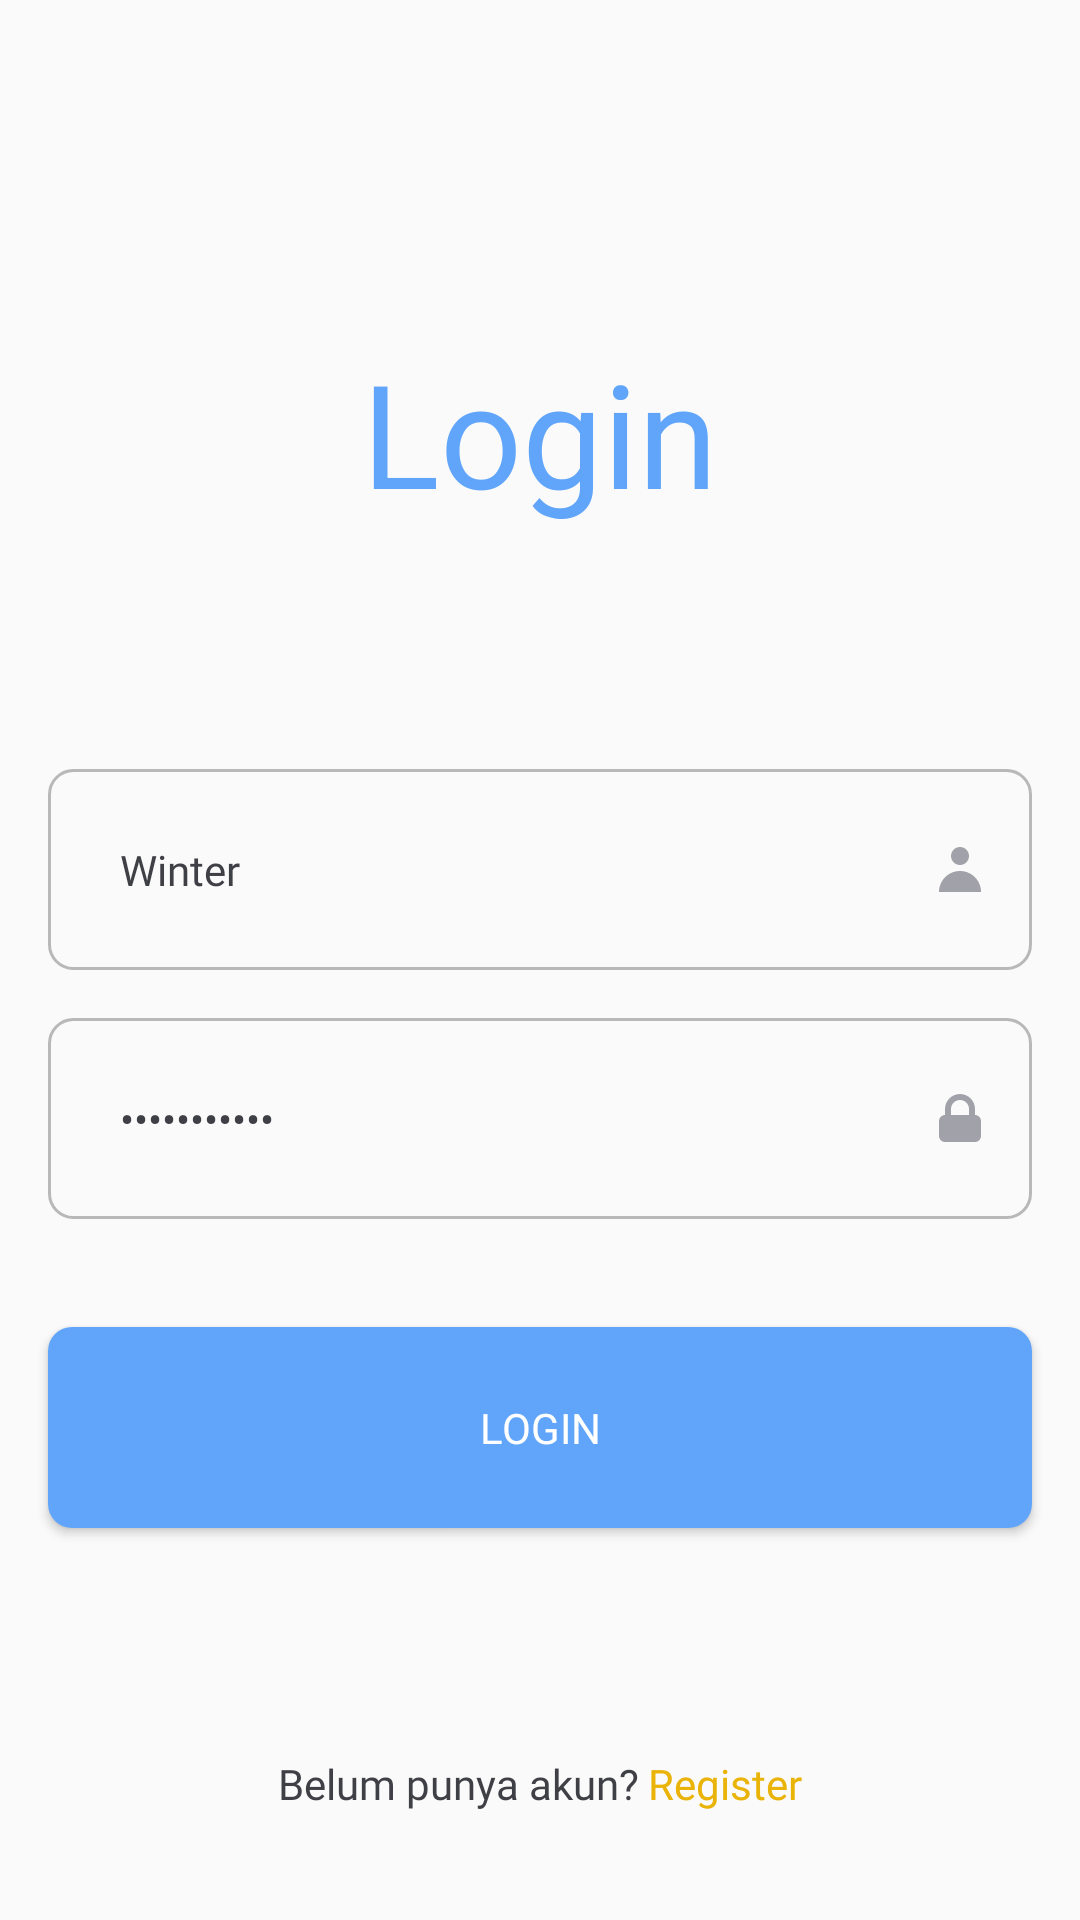

Android layout source for this screen:
<!-- AndroidManifest.xml: application theme Theme.RetrofitLogin -->
<!-- res/layout/fragment_main_activity.xml -->
<?xml version="1.0" encoding="utf-8"?>
<androidx.constraintlayout.widget.ConstraintLayout xmlns:android="http://schemas.android.com/apk/res/android"
    xmlns:app="http://schemas.android.com/apk/res-auto"
    xmlns:tools="http://schemas.android.com/tools"
    android:layout_width="match_parent"
    android:layout_height="match_parent"
    android:id="@+id/nav_graph"
    tools:context=".data.api.fragment.MainActivity">


    <TextView
        android:id="@+id/tvHeader"
        android:layout_width="wrap_content"
        android:layout_height="wrap_content"
        android:fontFamily="@font/poppins_bold"
        android:text="Login"
        android:textColor="@color/blue"
        android:layout_marginTop="112dp"
        android:textSize="48sp"
        app:layout_constraintEnd_toEndOf="parent"
        app:layout_constraintStart_toStartOf="parent"
        app:layout_constraintTop_toTopOf="parent"
        app:layout_constraintBottom_toTopOf="@id/txtLay_emailAdd"/>

    <com.google.android.material.textfield.TextInputLayout
        android:id="@+id/txtLay_emailAdd"
        android:layout_width="match_parent"
        android:layout_height="wrap_content"
        android:layout_marginHorizontal="16dp"
        android:layout_marginTop="80dp"
        app:endIconDrawable="@drawable/name"
        app:endIconMode="custom"
        app:endIconTint="@color/lightGray"
        app:hintEnabled="false"
        app:layout_constraintEnd_toEndOf="parent"
        app:layout_constraintStart_toStartOf="parent"
        app:layout_constraintTop_toBottomOf="@id/tvHeader">

        <com.google.android.material.textfield.TextInputEditText
            android:id="@+id/txtInput_email"
            android:layout_width="match_parent"
            android:layout_height="wrap_content"
            android:background="@drawable/edittext_rounded_bg"
            android:fontFamily="@font/poppins_regular"
            android:hint="Username"
            android:text="Winter"
            android:paddingVertical="24dp"
            android:paddingStart="24dp"
            android:textSize="14sp"
            android:scrollHorizontally="true"
            android:singleLine="true"
            android:textColor="@color/darkGray" />

    </com.google.android.material.textfield.TextInputLayout>

    <com.google.android.material.textfield.TextInputLayout
        android:id="@+id/txtLay_pass_signup"
        android:layout_width="match_parent"
        android:layout_height="wrap_content"
        android:layout_marginHorizontal="16dp"
        android:layout_marginTop="16dp"
        app:endIconDrawable="@drawable/password"
        app:endIconMode="custom"
        app:endIconTint="@color/lightGray"
        app:hintEnabled="false"
        app:layout_constraintEnd_toEndOf="parent"
        app:layout_constraintStart_toStartOf="parent"
        app:layout_constraintTop_toBottomOf="@id/txtLay_emailAdd">

        <com.google.android.material.textfield.TextInputEditText
            android:id="@+id/txt_pass"
            android:layout_width="match_parent"
            android:layout_height="wrap_content"
            android:background="@drawable/edittext_rounded_bg"
            android:fontFamily="@font/poppins_regular"
            android:hint="Password"
            android:text="Password!23"
            android:inputType="textPassword"
            android:textSize="14sp"
            android:paddingVertical="24dp"
            android:paddingStart="24dp"
            android:scrollHorizontally="true"
            android:singleLine="true"
            android:textColor="@color/darkGray" />

    </com.google.android.material.textfield.TextInputLayout>

    <androidx.appcompat.widget.AppCompatButton
        android:id="@+id/btn_login"
        android:layout_width="match_parent"
        android:layout_height="wrap_content"
        android:layout_marginHorizontal="16dp"
        android:background="@drawable/button_rounded_bg"
        android:fontFamily="@font/poppins_regular"
        android:paddingVertical="24dp"
        android:text="Login"
        android:layout_marginTop="36dp"
        android:textAllCaps="true"
        android:textColor="@color/white"
        app:layout_constraintEnd_toEndOf="parent"
        app:layout_constraintStart_toStartOf="parent"
        app:layout_constraintTop_toBottomOf="@id/txtLay_pass_signup"/>


    <LinearLayout
        android:id="@+id/layoutRegis"
        android:layout_width="match_parent"
        android:layout_height="wrap_content"
        android:gravity="center"
        android:orientation="horizontal"
        app:layout_constraintBottom_toBottomOf="parent"
        app:layout_constraintEnd_toEndOf="parent"
        app:layout_constraintStart_toStartOf="parent"
        android:layout_marginHorizontal="16dp"
        android:layout_marginVertical="36dp">

        <TextView
            android:id="@+id/tvRegisText"
            android:layout_width="wrap_content"
            android:layout_height="wrap_content"
            android:fontFamily="@font/poppins_regular"
            android:text="Belum punya akun? "
            android:textAlignment="textEnd"
            android:textColor="@color/darkGray"
            android:textSize="14sp" />

        <TextView
            android:id="@+id/btn_register"
            android:layout_width="wrap_content"
            android:layout_height="wrap_content"
            android:fontFamily="@font/poppins_semibold"
            android:text="Register"
            android:textAlignment="textStart"
            android:textColor="@color/yellow"
            android:textSize="14sp" />

    </LinearLayout>

    <ProgressBar
        android:id="@+id/prgbar"
        android:layout_width="wrap_content"
        android:layout_height="wrap_content"
        app:layout_constraintStart_toStartOf="parent"
        app:layout_constraintEnd_toEndOf="parent"
        app:layout_constraintTop_toTopOf="parent"
        android:visibility="gone"
        app:layout_constraintBottom_toBottomOf="parent"/>



</androidx.constraintlayout.widget.ConstraintLayout>
<!-- resources referenced by this layout -->
<resources>
  <color name="blue">#60A5FA</color>
  <color name="darkGray">#3F3F46</color>
  <color name="lightGray">#A1A1AA</color>
  <color name="white">#FFFFFFFF</color>
  <color name="yellow">#EAB308</color>
  <!-- drawable button_rounded_bg (drawable) -->
  <?xml version="1.0" encoding="utf-8"?>
  <shape xmlns:android="http://schemas.android.com/apk/res/android">
      <corners android:radius="8dp" /> 
      <solid android:color="@color/blue"/>
  </shape>
  <!-- drawable edittext_rounded_bg (drawable) -->
  <?xml version="1.0" encoding="utf-8"?>
  <shape xmlns:android="http://schemas.android.com/apk/res/android">
      <corners android:radius="8dp" /> 
      <stroke android:width="1dp" android:color="#b8b8b8"/>
  </shape>
  <!-- drawable name (drawable) -->
  <vector xmlns:android="http://schemas.android.com/apk/res/android"
      android:width="14dp"
      android:height="15dp"
      android:viewportWidth="14"
      android:viewportHeight="15">
    <path
        android:pathData="M7,6C7.796,6 8.559,5.684 9.121,5.121C9.684,4.559 10,3.796 10,3C10,2.204 9.684,1.441 9.121,0.879C8.559,0.316 7.796,0 7,0C6.204,0 5.441,0.316 4.879,0.879C4.316,1.441 4,2.204 4,3C4,3.796 4.316,4.559 4.879,5.121C5.441,5.684 6.204,6 7,6ZM0,15C-0,14.081 0.181,13.17 0.533,12.321C0.885,11.472 1.4,10.7 2.05,10.05C2.7,9.4 3.472,8.885 4.321,8.533C5.17,8.181 6.081,8 7,8C7.919,8 8.83,8.181 9.679,8.533C10.528,8.885 11.3,9.4 11.95,10.05C12.6,10.7 13.115,11.472 13.467,12.321C13.819,13.17 14,14.081 14,15H0Z"
        android:fillColor="#A1A1AA"
        android:fillType="evenOdd"/>
  </vector>
  <!-- drawable password (drawable) -->
  <vector xmlns:android="http://schemas.android.com/apk/res/android"
      android:width="14dp"
      android:height="16dp"
      android:viewportWidth="14"
      android:viewportHeight="16">
    <path
        android:pathData="M2,7V5C2,3.674 2.527,2.402 3.464,1.464C4.402,0.527 5.674,0 7,0C8.326,0 9.598,0.527 10.535,1.464C11.473,2.402 12,3.674 12,5V7C12.53,7 13.039,7.211 13.414,7.586C13.789,7.961 14,8.47 14,9V14C14,14.53 13.789,15.039 13.414,15.414C13.039,15.789 12.53,16 12,16H2C1.47,16 0.961,15.789 0.586,15.414C0.211,15.039 0,14.53 0,14V9C0,8.47 0.211,7.961 0.586,7.586C0.961,7.211 1.47,7 2,7ZM10,5V7H4V5C4,4.204 4.316,3.441 4.879,2.879C5.441,2.316 6.204,2 7,2C7.796,2 8.559,2.316 9.121,2.879C9.684,3.441 10,4.204 10,5Z"
        android:fillColor="#A1A1AA"
        android:fillType="evenOdd"/>
  </vector>
  <style name="Theme.RetrofitLogin" parent="Theme.AppCompat.Light.NoActionBar">
          
          <item name="colorPrimary">@color/blue</item>
          <item name="windowActionBar">false</item>
  
          
  
  
  
  
  
  
  
          
      </style>
</resources>
